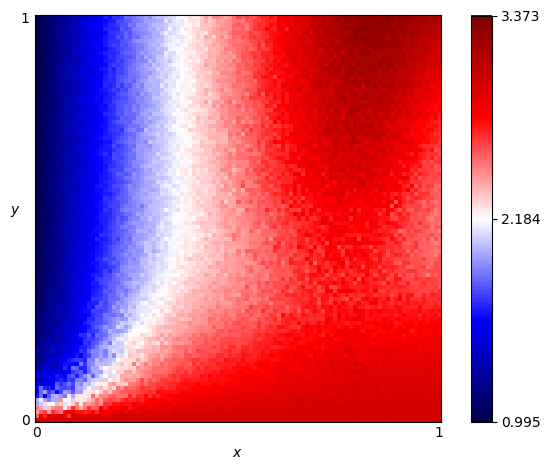

Source data for this figure (header and first rows):
x, y, score
0.0, 0.0, 3.0
0.0, 0.01, 2.568
0.0, 0.02, 2.413
0.0, 0.03, 2.486
0.0, 0.04, 1.976
0.0, 0.05, 2.004
0.0, 0.06, 1.618
0.0, 0.07, 1.496
0.0, 0.08, 1.605
0.0, 0.09, 1.433
0.0, 0.1, 1.345
0.0, 0.11, 1.565
0.0, 0.12, 1.358
0.0, 0.13, 1.244
0.0, 0.14, 1.191
0.0, 0.15, 1.216
0.0, 0.16, 1.186
0.0, 0.17, 1.331
0.0, 0.18, 1.15
0.0, 0.19, 1.131
0.0, 0.2, 1.141
0.0, 0.21, 1.161
0.0, 0.22, 1.098
0.0, 0.23, 1.078
0.0, 0.24, 1.183
0.0, 0.25, 1.089
0.0, 0.26, 1.081
0.0, 0.27, 1.121
0.0, 0.28, 1.108
0.0, 0.29, 1.083
0.0, 0.3, 1.081
0.0, 0.31, 1.058
0.0, 0.32, 1.03
0.0, 0.33, 1.07
0.0, 0.34, 1.051
0.0, 0.35, 1.058
0.0, 0.36, 1.037
0.0, 0.37, 1.062
0.0, 0.38, 1.025
0.0, 0.39, 1.036
0.0, 0.4, 1.032
0.0, 0.41, 1.045
0.0, 0.42, 1.02
0.0, 0.43, 1.018
0.0, 0.44, 1.037
0.0, 0.45, 1.026
0.0, 0.46, 1.026
0.0, 0.47, 1.014
0.0, 0.48, 1.039
0.0, 0.49, 1.012
0.0, 0.5, 1.032
0.0, 0.51, 1.02
0.0, 0.52, 1.02
0.0, 0.53, 1.011
0.0, 0.54, 1.019
0.0, 0.55, 1.01
0.0, 0.56, 1.009
0.0, 0.57, 1.018
0.0, 0.58, 1.016
0.0, 0.59, 1.012
... 10,141 more rows
